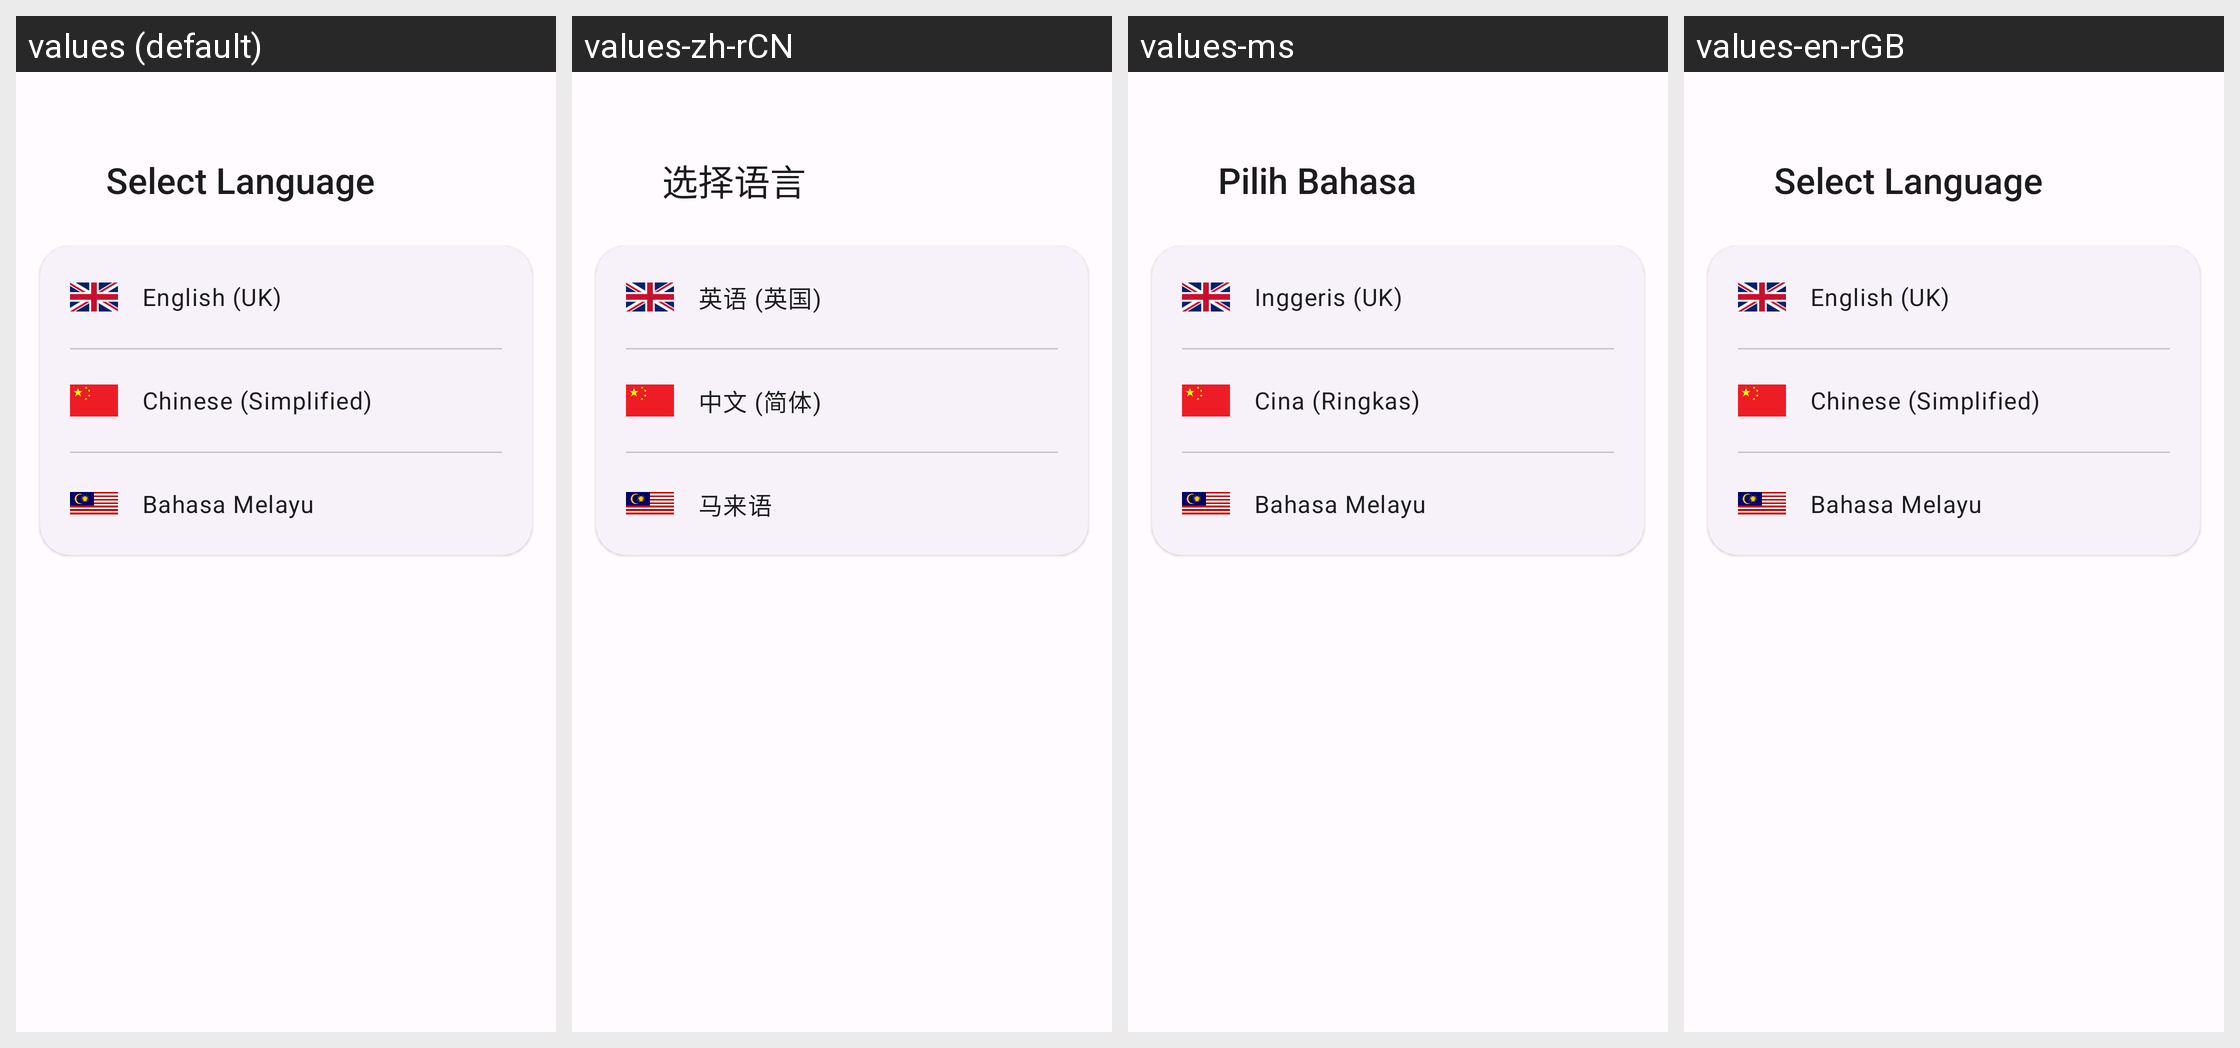

Here is an Android app screen in its default locale and in the app's own translations. Write out the translated-string differences for the strings that appear on this screen.
Android screen res/layout/activity_language.xml rendered under 4 locales, left to right: values (default), values-zh-rCN, values-ms, values-en-rGB. Device: Nexus 5 (rendered at 1080×1920; each locale shown at half size, 540×960, under a caption strip naming it); theme Theme.DamonHole.
Strings drawn on this screen, with the default value and each locale's value (text and hints the layout hard-codes, and strings that could not be matched under every locale, appear in the picture but are not listed):

select_language
  values: Select Language
  values-zh-rCN: 选择语言
  values-ms: Pilih Bahasa
  values-en-rGB: Select Language

lang_en_uk
  values: English (UK)
  values-zh-rCN: 英语 (英国)
  values-ms: Inggeris (UK)
  values-en-rGB: English (UK)

lang_zh_cn
  values: Chinese (Simplified)
  values-zh-rCN: 中文 (简体)
  values-ms: Cina (Ringkas)
  values-en-rGB: Chinese (Simplified)

lang_ms
  values: Bahasa Melayu
  values-zh-rCN: 马来语
  values-ms: Bahasa Melayu
  values-en-rGB: Bahasa Melayu
